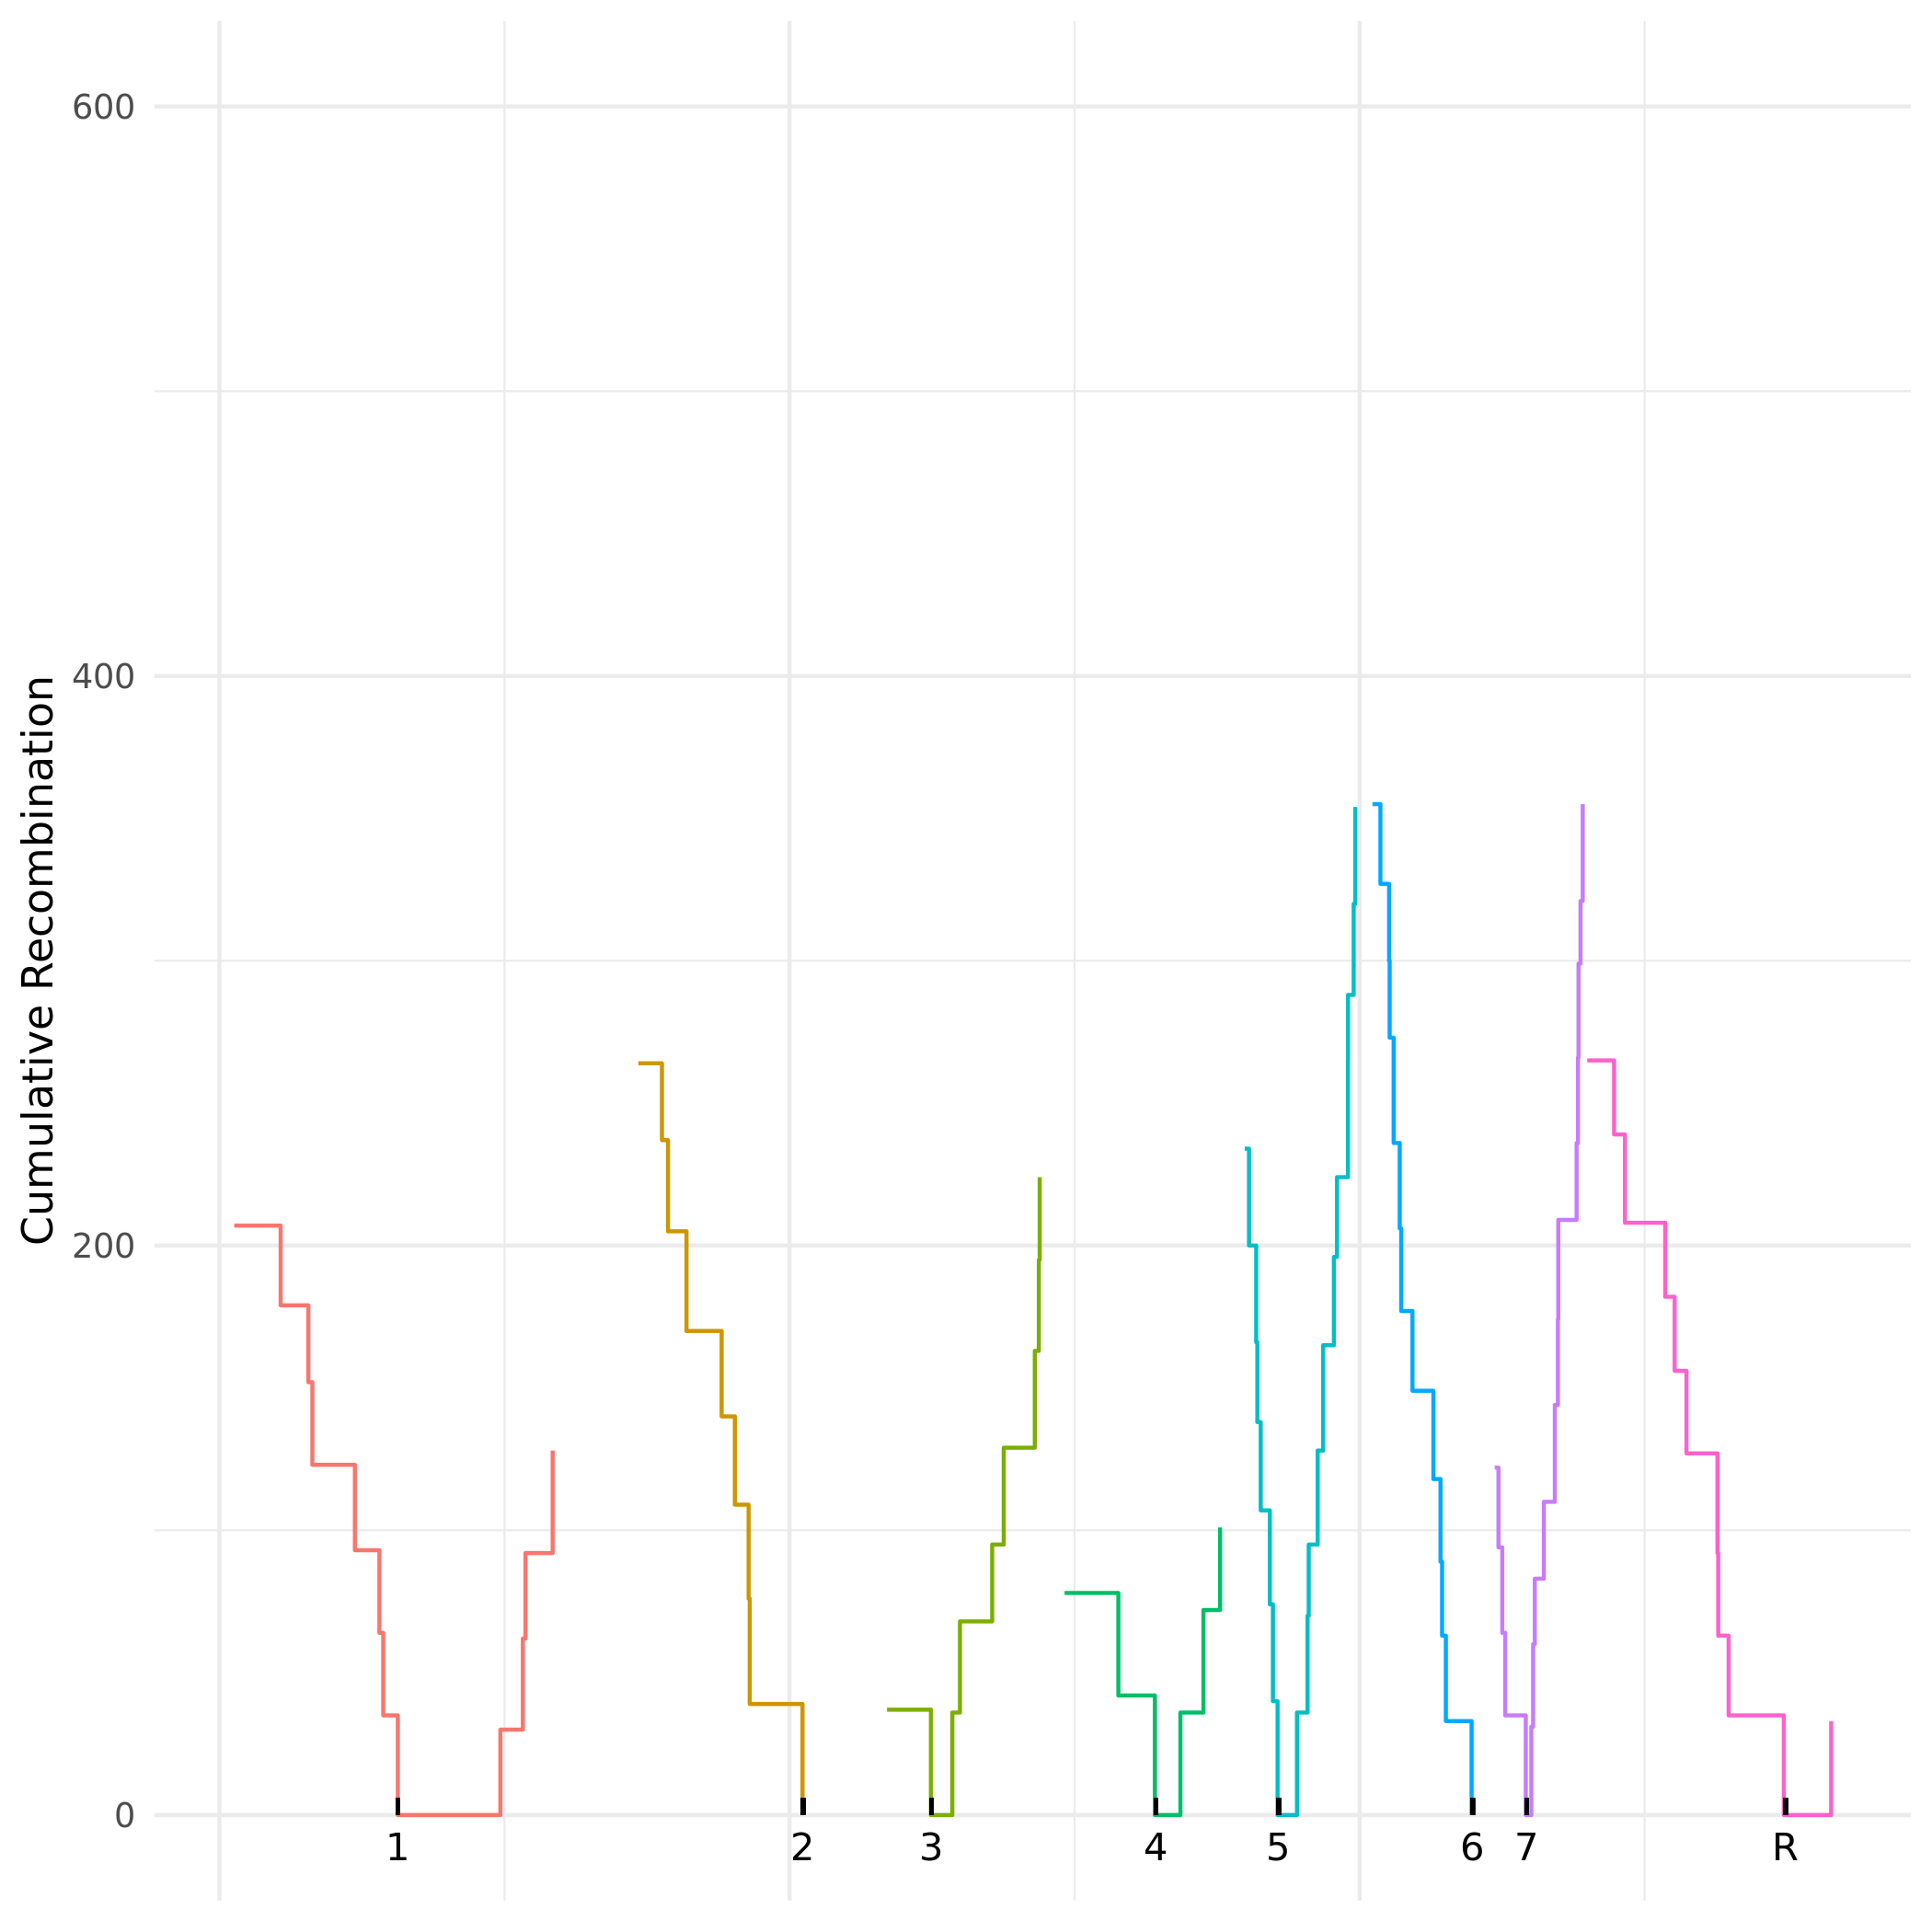

The table this chart was drawn from, first rows:
chromosome, position, absolute_pos, cumulative_recom_cnt, chromosome_arm
Ca21chr1_C_albicans_SC5314, 129534, 129534, 207, left
Ca21chr1_C_albicans_SC5314, 536710, 536710, 179, left
Ca21chr1_C_albicans_SC5314, 779752, 779752, 152, left
Ca21chr1_C_albicans_SC5314, 815005, 815005, 123, left
Ca21chr1_C_albicans_SC5314, 1187939, 1187939, 93, left
Ca21chr1_C_albicans_SC5314, 1402663, 1402663, 64, left
Ca21chr1_C_albicans_SC5314, 1436369, 1436369, 35, left
Ca21chr1_C_albicans_SC5314, 1564502, 1564502, 0, left
Ca21chr1_C_albicans_SC5314, 1564502, 1564502, 0, right
Ca21chr1_C_albicans_SC5314, 2464056, 2464056, 30, right
Ca21chr1_C_albicans_SC5314, 2660962, 2660962, 62, right
Ca21chr1_C_albicans_SC5314, 2683976, 2683976, 92, right
Ca21chr1_C_albicans_SC5314, 2922507, 2922507, 128, right
Ca21chr2_C_albicans_SC5314, 488856, 3673856, 264, left
Ca21chr2_C_albicans_SC5314, 695899, 3880899, 237, left
Ca21chr2_C_albicans_SC5314, 748961, 3933961, 205, left
Ca21chr2_C_albicans_SC5314, 911304, 4096304, 170, left
Ca21chr2_C_albicans_SC5314, 1219442, 4404442, 140, left
Ca21chr2_C_albicans_SC5314, 1335421, 4520421, 109, left
Ca21chr2_C_albicans_SC5314, 1455950, 4640950, 76, left
Ca21chr2_C_albicans_SC5314, 1465725, 4650725, 39, left
Ca21chr2_C_albicans_SC5314, 1928734, 5113734, 0, left
Ca21chr2_C_albicans_SC5314, 1928734, 5113734, 0, right
Ca21chr3_C_albicans_SC5314, 439767, 5854767, 37, left
Ca21chr3_C_albicans_SC5314, 824907, 6239907, 0, left
Ca21chr3_C_albicans_SC5314, 824907, 6239907, 0, right
Ca21chr3_C_albicans_SC5314, 1012626, 6427626, 36, right
Ca21chr3_C_albicans_SC5314, 1079631, 6494631, 68, right
Ca21chr3_C_albicans_SC5314, 1362217, 6777217, 95, right
Ca21chr3_C_albicans_SC5314, 1463627, 6878627, 129, right
Ca21chr3_C_albicans_SC5314, 1736206, 7151206, 163, right
Ca21chr3_C_albicans_SC5314, 1771393, 7186393, 195, right
Ca21chr3_C_albicans_SC5314, 1779039, 7194039, 224, right
Ca21chr4_C_albicans_SC5314, 201957, 7411957, 78, left
Ca21chr4_C_albicans_SC5314, 673818, 7883818, 42, left
Ca21chr4_C_albicans_SC5314, 994398, 8204398, 0, left
Ca21chr4_C_albicans_SC5314, 994398, 8204398, 0, right
Ca21chr4_C_albicans_SC5314, 1218077, 8428077, 36, right
Ca21chr4_C_albicans_SC5314, 1420066, 8630066, 72, right
Ca21chr4_C_albicans_SC5314, 1565916, 8775916, 101, right
Ca21chr5_C_albicans_SC5314, 182250, 8992250, 234, left
Ca21chr5_C_albicans_SC5314, 219900, 9029900, 200, left
Ca21chr5_C_albicans_SC5314, 282849, 9092849, 166, left
Ca21chr5_C_albicans_SC5314, 292713, 9102713, 138, left
Ca21chr5_C_albicans_SC5314, 322372, 9132372, 107, left
Ca21chr5_C_albicans_SC5314, 402243, 9212243, 74, left
Ca21chr5_C_albicans_SC5314, 429512, 9239512, 40, left
Ca21chr5_C_albicans_SC5314, 470230, 9280230, 0, left
Ca21chr5_C_albicans_SC5314, 470230, 9280230, 0, right
Ca21chr5_C_albicans_SC5314, 640643, 9450643, 36, right
Ca21chr5_C_albicans_SC5314, 733280, 9543280, 70, right
Ca21chr5_C_albicans_SC5314, 743469, 9553469, 95, right
Ca21chr5_C_albicans_SC5314, 822117, 9632117, 128, right
Ca21chr5_C_albicans_SC5314, 870225, 9680225, 165, right
Ca21chr5_C_albicans_SC5314, 964439, 9774439, 196, right
Ca21chr5_C_albicans_SC5314, 991606, 9801606, 224, right
Ca21chr5_C_albicans_SC5314, 1087527, 9897527, 265, right
Ca21chr5_C_albicans_SC5314, 1088533, 9898533, 288, right
Ca21chr5_C_albicans_SC5314, 1137894, 9947894, 320, right
Ca21chr5_C_albicans_SC5314, 1151929, 9961929, 354, right
... 44 more rows
